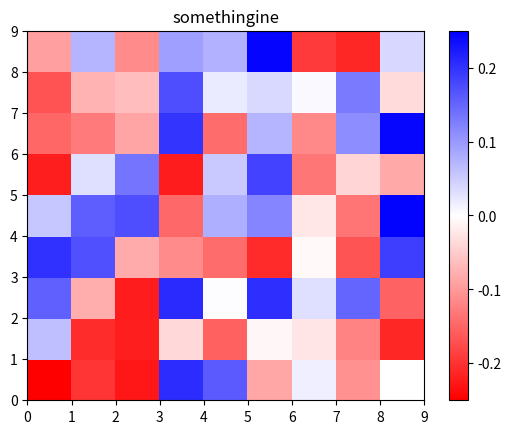

Write the Python code that produced this figure.
# -*- coding: utf-8 -*-
"""
Created on Tue Jun 27 15:08:40 2017

@author: Nathaniel
"""

import matplotlib as m
import matplotlib.pyplot as plt
import numpy as np

coldic = {
         'red':   [(0.0, 0.0, 1.0),
                   (0.5, 1.0, 1.0),
                   (1.0, 0.0, 0.0)],

         'green': [(0.0, 0.0, 0.0),
                   (0.5, 1.0, 1.0),
                   (1.0, 0.0, 0.0)],

         'blue':  [(0.0, 0.0, 0.0),
                   (0.5, 1.0, 1.0),
                   (1.0, 1.0, 0.0)],
}
colmap = m.colors.LinearSegmentedColormap('b2r', coldic, 255)

x = np.arange(0, 10, 1)
y = np.arange(0, 10, 1)
X, Y = np.meshgrid(x,y)
data = np.random.uniform(-.25,.25,(9,9))
file = open('data2.txt', 'w')
for auto in data:    
    file.write("%s\n" % auto)
file.close()

def do_plot(n,f,title):
    #fig, ax = plt.subplots()
    plt.subplot(1,1,n)
    plt.pcolor(X,Y, f(data), cmap = colmap, vmin = -.25, vmax = .25)
    plt.title(title)
    plt.colorbar()
    #plt.xaxis.tick_top()
    #ax.set_xticks(np.arange(data.shape[1]) + 0.5, minor=False)
    #ax.set_yticks(np.arange(data.shape[0]) + 0.5, minor=False)
    
plt.figure()
#do_plot(1, data, "test")
do_plot(1, lambda x:x, "somethingine")
plt.show
